10-way image classification set "Data" from GitHub (billlyzhaoyh/StillGood); label vocabulary: apple, broccoli, butternut squash, carrot, egg, garlic, lemon, lime, onion, potato.

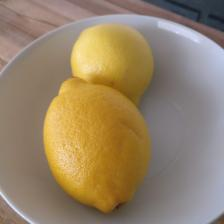
Label: lemon

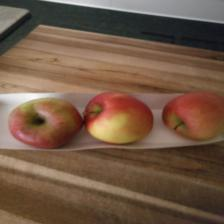
Label: apple

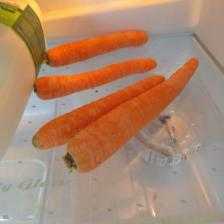
Label: carrot

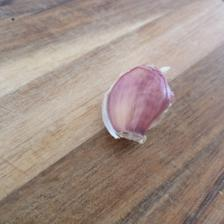
Label: garlic

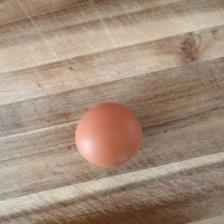
Label: egg

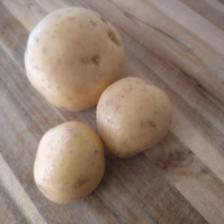
Label: potato
